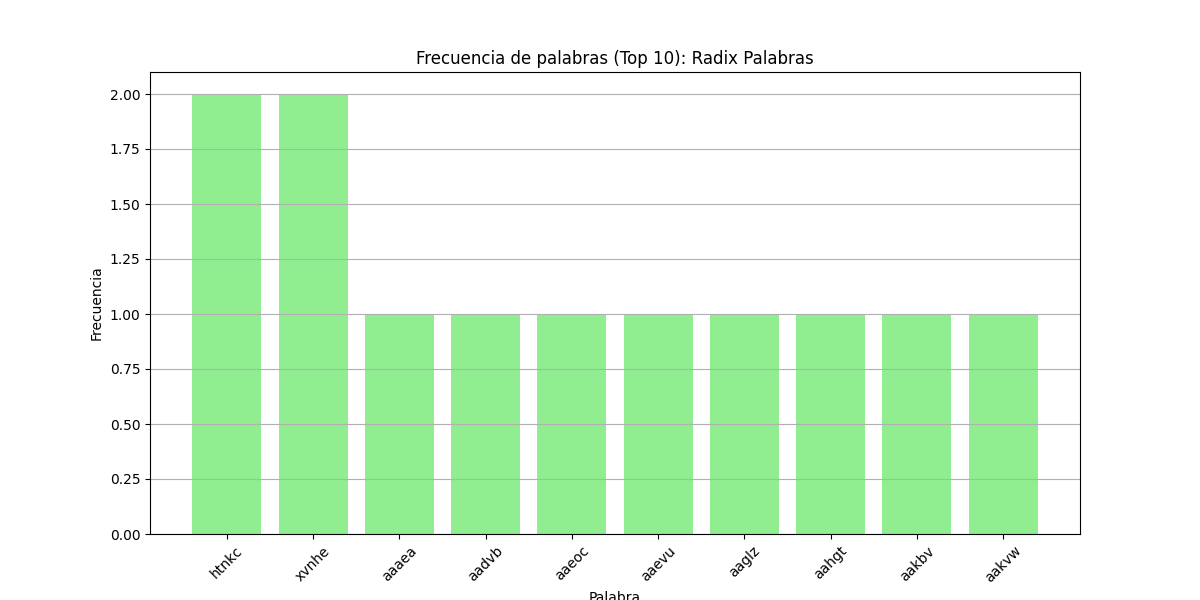

Values plotted in this chart, from the file beside it:
Palabra, Frecuencia
htnkc, 2
xvnhe, 2
aaaea, 1
aadvb, 1
aaeoc, 1
aaevu, 1
aaglz, 1
aahgt, 1
aakbv, 1
aakvw, 1
